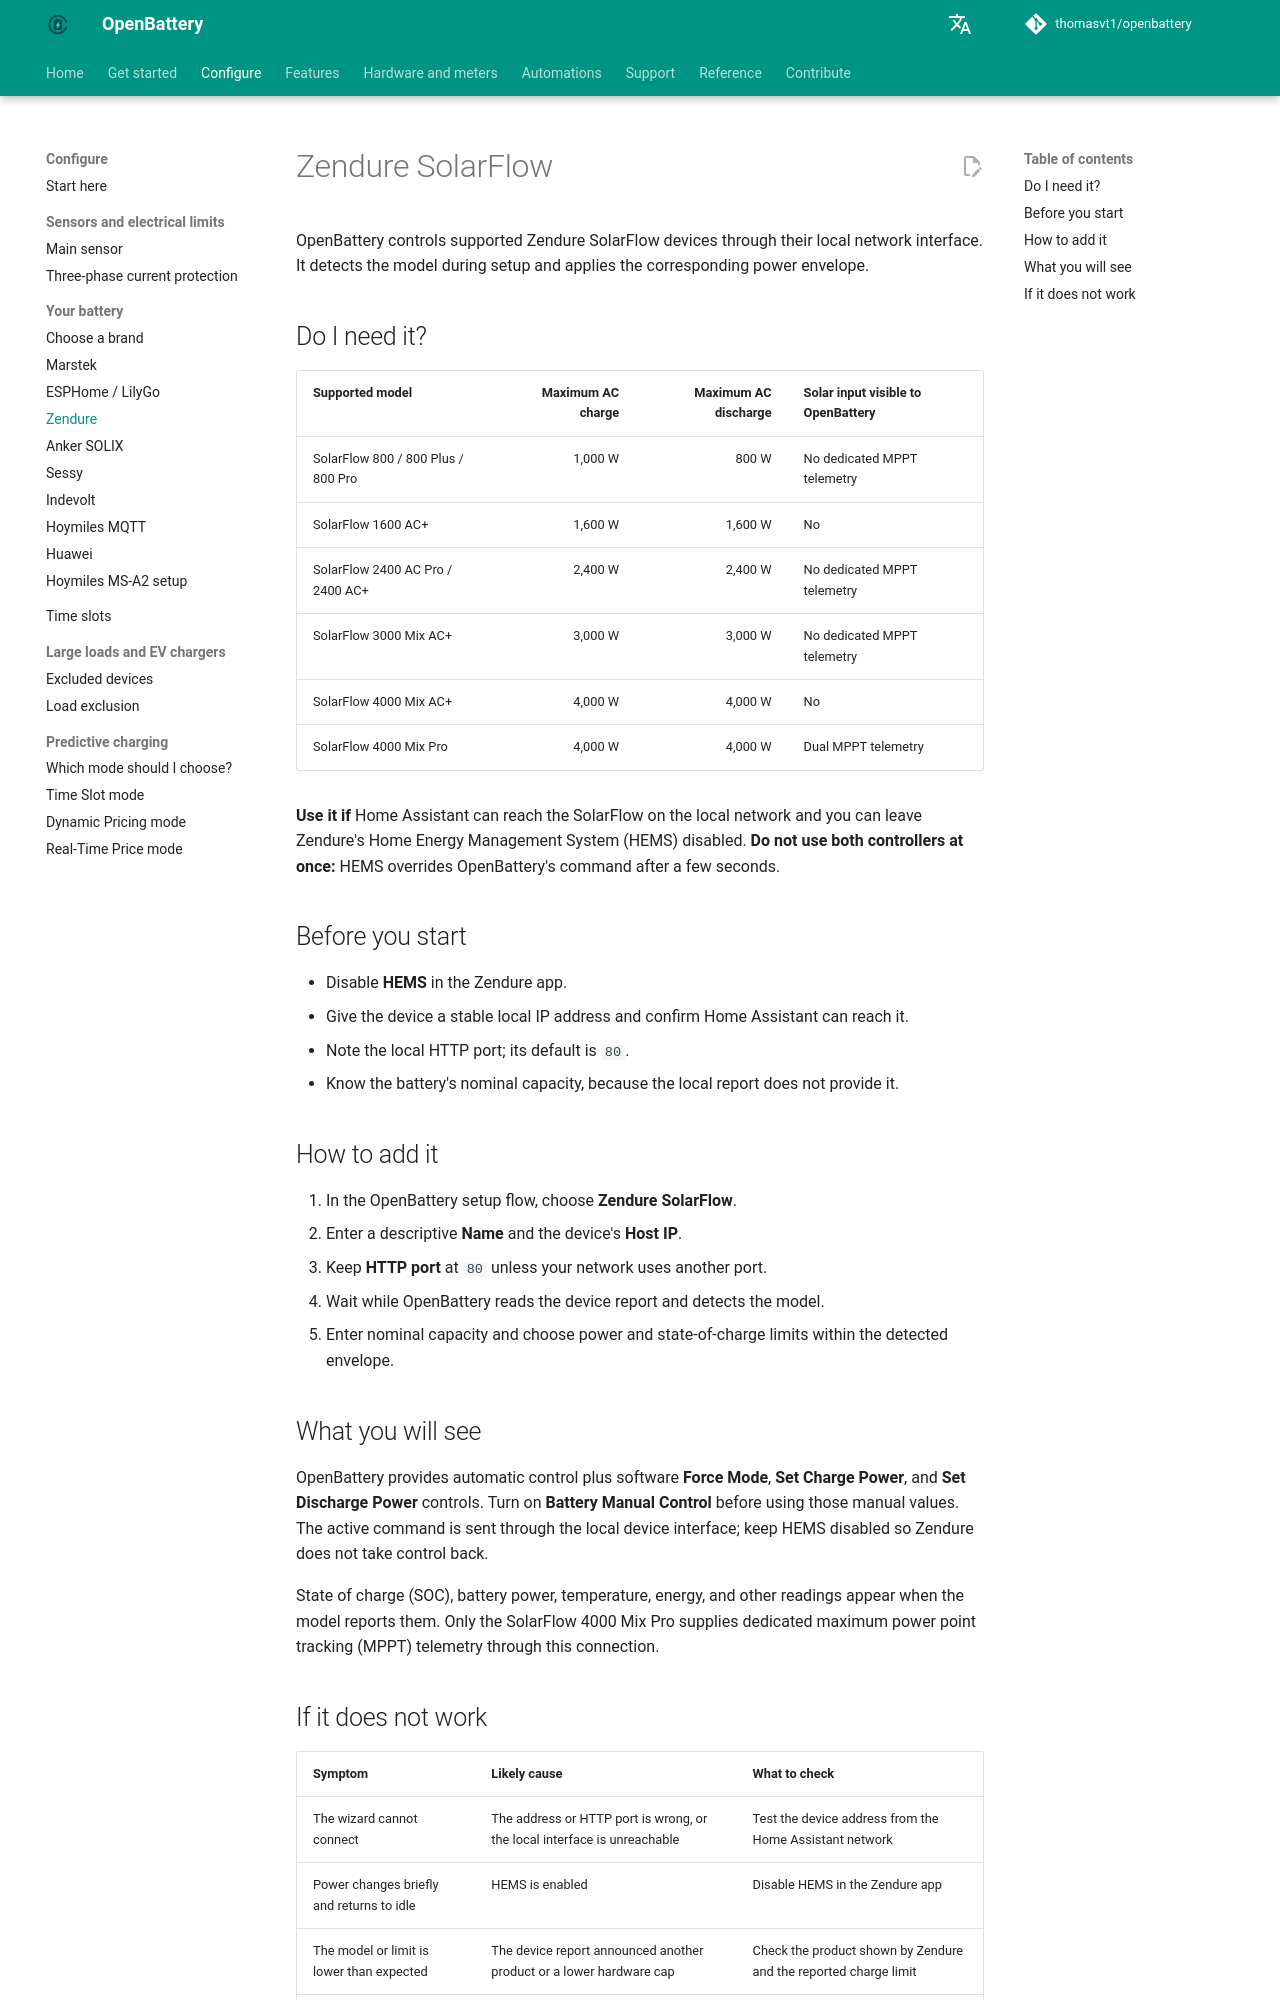

repository: thomasvt1/openbattery · page: configuration/batteries/zendure/index.html · generator: mkdocs

# Zendure SolarFlow

OpenBattery controls supported Zendure SolarFlow devices through their local network interface. It detects the model during setup and applies the corresponding power envelope.

## Do I need it?

| Supported model | Maximum AC charge | Maximum AC discharge | Solar input visible to OpenBattery |
|---|---:|---:|---|
| SolarFlow 800 / 800 Plus / 800 Pro | 1,000 W | 800 W | No dedicated MPPT telemetry |
| SolarFlow 1600 AC+ | 1,600 W | 1,600 W | No |
| SolarFlow 2400 AC Pro / 2400 AC+ | 2,400 W | 2,400 W | No dedicated MPPT telemetry |
| SolarFlow 3000 Mix AC+ | 3,000 W | 3,000 W | No dedicated MPPT telemetry |
| SolarFlow 4000 Mix AC+ | 4,000 W | 4,000 W | No |
| SolarFlow 4000 Mix Pro | 4,000 W | 4,000 W | Dual MPPT telemetry |

**Use it if** Home Assistant can reach the SolarFlow on the local network and you can leave Zendure's Home Energy Management System (HEMS) disabled. **Do not use both controllers at once:** HEMS overrides OpenBattery's command after a few seconds.

## Before you start

- Disable **HEMS** in the Zendure app.
- Give the device a stable local IP address and confirm Home Assistant can reach it.
- Note the local HTTP port; its default is `80`.
- Know the battery's nominal capacity, because the local report does not provide it.

## How to add it

1. In the OpenBattery setup flow, choose **Zendure SolarFlow**.
2. Enter a descriptive **Name** and the device's **Host IP**.
3. Keep **HTTP port** at `80` unless your network uses another port.
4. Wait while OpenBattery reads the device report and detects the model.
5. Enter nominal capacity and choose power and state-of-charge limits within the detected envelope.

## What you will see

OpenBattery provides automatic control plus software **Force Mode**, **Set Charge Power**, and **Set Discharge Power** controls. Turn on **Battery Manual Control** before using those manual values. The active command is sent through the local device interface; keep HEMS disabled so Zendure does not take control back.

State of charge (SOC), battery power, temperature, energy, and other readings appear when the model reports them. Only the SolarFlow 4000 Mix Pro supplies dedicated maximum power point tracking (MPPT) telemetry through this connection.
